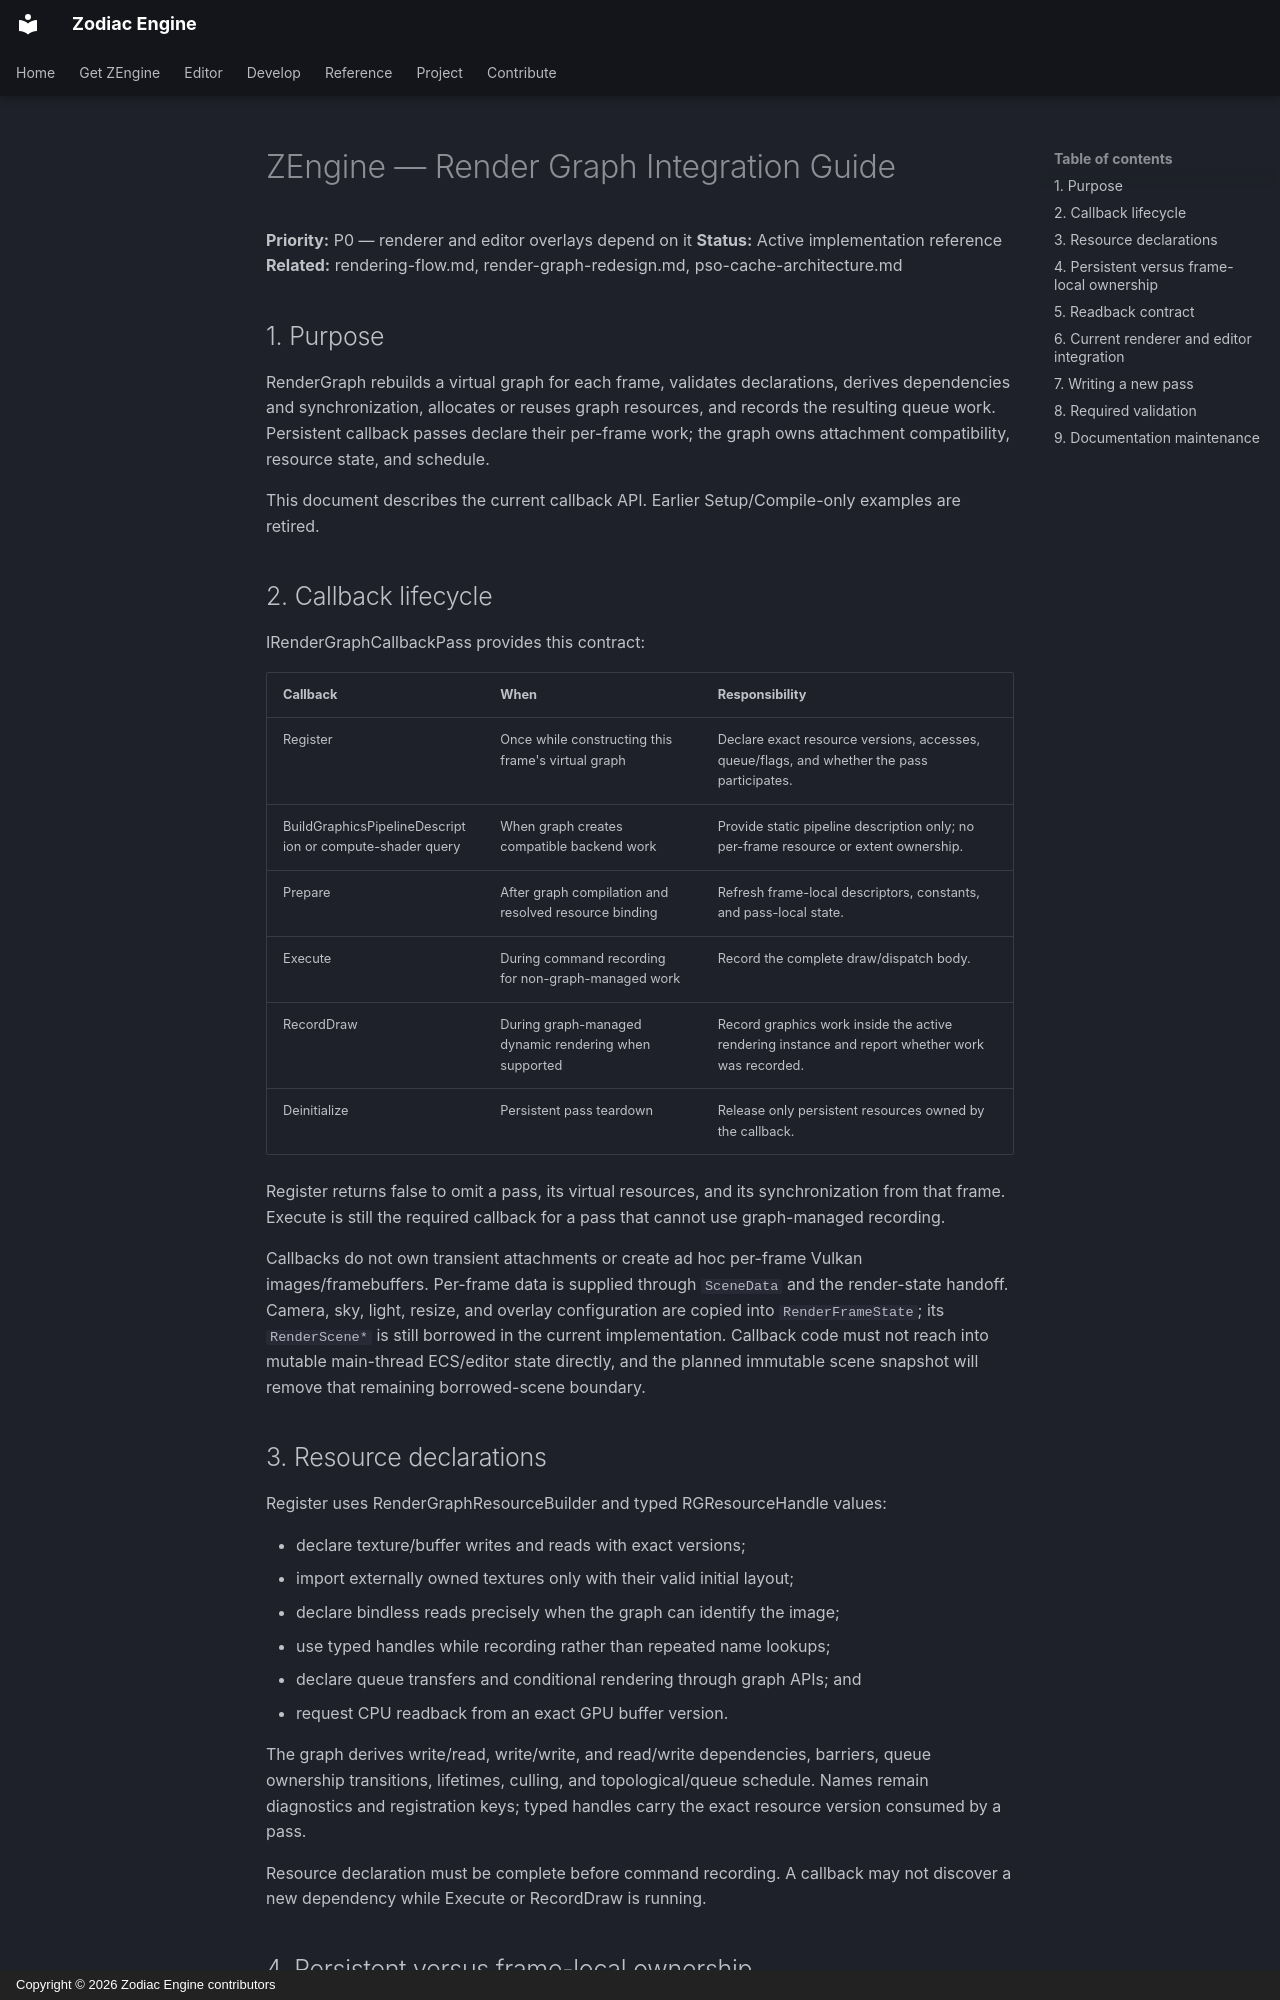

repository: JeanPhilippeKernel/RendererEngine · page: design/future-plan/render-graph-integration/index.html · generator: mkdocs · copyright: Copyright © 2026 Zodiac Engine contributors

# ZEngine — Render Graph Integration Guide

**Priority:** P0 — renderer and editor overlays depend on it
**Status:** Active implementation reference
**Related:** rendering-flow.md, render-graph-redesign.md, pso-cache-architecture.md

## 1. Purpose

RenderGraph rebuilds a virtual graph for each frame, validates declarations,
derives dependencies and synchronization, allocates or reuses graph resources,
and records the resulting queue work. Persistent callback passes declare their
per-frame work; the graph owns attachment compatibility, resource state, and
schedule.

This document describes the current callback API. Earlier Setup/Compile-only
examples are retired.

## 2. Callback lifecycle

IRenderGraphCallbackPass provides this contract:

| Callback | When | Responsibility |
|---|---|---|
| Register | Once while constructing this frame's virtual graph | Declare exact resource versions, accesses, queue/flags, and whether the pass participates. |
| BuildGraphicsPipelineDescription or compute-shader query | When graph creates compatible backend work | Provide static pipeline description only; no per-frame resource or extent ownership. |
| Prepare | After graph compilation and resolved resource binding | Refresh frame-local descriptors, constants, and pass-local state. |
| Execute | During command recording for non-graph-managed work | Record the complete draw/dispatch body. |
| RecordDraw | During graph-managed dynamic rendering when supported | Record graphics work inside the active rendering instance and report whether work was recorded. |
| Deinitialize | Persistent pass teardown | Release only persistent resources owned by the callback. |

Register returns false to omit a pass, its virtual resources, and its
synchronization from that frame. Execute is still the required callback for a
pass that cannot use graph-managed recording.

Callbacks do not own transient attachments or create ad hoc per-frame Vulkan
images/framebuffers. Per-frame data is supplied through `SceneData` and the
render-state handoff. Camera, sky, light, resize, and overlay configuration are
copied into `RenderFrameState`; its `RenderScene*` is still borrowed in the
current implementation. Callback code must not reach into mutable main-thread
ECS/editor state directly, and the planned immutable scene snapshot will remove
that remaining borrowed-scene boundary.

## 3. Resource declarations

Register uses RenderGraphResourceBuilder and typed RGResourceHandle values:

- declare texture/buffer writes and reads with exact versions;
- import externally owned textures only with their valid initial layout;
- declare bindless reads precisely when the graph can identify the image;
- use typed handles while recording rather than repeated name lookups;
- declare queue transfers and conditional rendering through graph APIs; and
- request CPU readback from an exact GPU buffer version.

The graph derives write/read, write/write, and read/write dependencies, barriers,
queue ownership transitions, lifetimes, culling, and topological/queue schedule.
Names remain diagnostics and registration keys; typed handles carry the exact
resource version consumed by a pass.

Resource declaration must be complete before command recording. A callback may
not discover a new dependency while Execute or RecordDraw is running.
